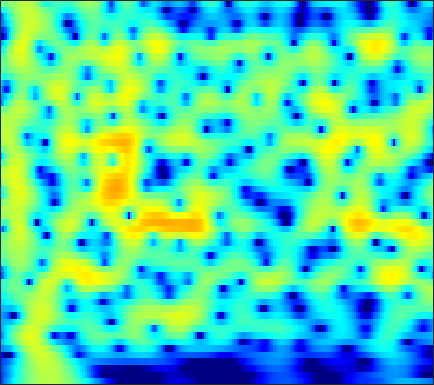

The file beside this chart, header and first rows:
-14.676, -13.093, -11.217, -9.5574, -8.4282, -7.0485, -5.7951, -4.9315, -3.873, -2.9135, -2.0426, -1.4486, -0.72927, -0.087757, 0.34374, 0.85265, 1.2912, 1.5704, 1.8834, 2.1263, 2.3037, 2.3902, 2.4467, 2.4368
-14.85, -13.68, -12.12, -10.6, -9.487, -8.066, -6.722, -5.77, -4.579, -3.48, -2.471, -1.775, -0.9283, -0.172, 0.3357, 0.9344, 1.445, 1.77, 2.127, 2.397, 2.581, 2.662, 2.696, 2.645
-14.12, -13.05, -11.65, -10.28, -9.275, -7.962, -6.69, -5.772, -4.596, -3.486, -2.451, -1.727, -0.837, -0.0384, 0.4986, 1.13, 1.662, 1.995, 2.35, 2.604, 2.756, 2.804, 2.78, 2.658
-14.53, -13.98, -13.1, -12.01, -11.06, -9.649, -8.136, -6.988, -5.485, -4.054, -2.728, -1.814, -0.7089, 0.2571, 0.8892, 1.61, 2.192, 2.539, 2.881, 3.089, 3.165, 3.138, 2.991, 2.719
-17.1, -18.73, -22.66, -33.17, -27.16, -17.78, -12.66, -9.87, -6.928, -4.571, -2.642, -1.418, -0.04185, 1.082, 1.774, 2.512, 3.054, 3.338, 3.564, 3.623, 3.522, 3.346, 2.985, 2.478
-11.05, -10.72, -10.25, -9.644, -8.942, -7.668, -6.074, -4.807, -3.129, -1.573, -0.1918, 0.7126, 1.735, 2.54, 3.001, 3.427, 3.647, 3.676, 3.543, 3.225, 2.732, 2.266, 1.52, 0.6577
-8.856, -7.886, -6.544, -5.214, -4.21, -2.887, -1.613, -0.702, 0.4336, 1.454, 2.345, 2.908, 3.5, 3.896, 4.051, 4.051, 3.801, 3.441, 2.715, 1.703, 0.4007, -0.7591, -2.522, -4.39
-11.97, -9.685, -7.187, -5.085, -3.694, -2.062, -0.6451, 0.2874, 1.395, 2.35, 3.144, 3.627, 4.101, 4.363, 4.405, 4.244, 3.799, 3.257, 2.222, 0.7682, -1.216, -3.141, -6.517, -11.34
-9.904, -8.783, -7.29, -5.829, -4.795, -3.506, -2.294, -1.426, -0.3118, 0.7248, 1.659, 2.26, 2.919, 3.391, 3.614, 3.716, 3.588, 3.339, 2.795, 2.014, 1.032, 0.1906, -0.9938, -2.154
-9.284, -9.159, -8.981, -8.79, -8.596, -8.16, -7.265, -6.284, -4.69, -3.01, -1.434, -0.3776, 0.8355, 1.808, 2.379, 2.939, 3.265, 3.372, 3.337, 3.129, 2.77, 2.418, 1.872, 1.269
-10.17, -10.41, -11.22, -12.99, -15.35, -21.86, -30.05, -17.54, -10.82, -6.723, -3.848, -2.171, -0.3792, 1.015, 1.843, 2.686, 3.268, 3.557, 3.759, 3.77, 3.609, 3.381, 2.946, 2.378
-9.117, -8.819, -8.65, -8.631, -8.585, -8.38, -7.831, -7.022, -5.52, -3.852, -2.249, -1.149, 0.1575, 1.258, 1.943, 2.679, 3.217, 3.495, 3.701, 3.731, 3.578, 3.346, 2.876, 2.215
-7.571, -6.935, -6.177, -5.446, -4.953, -4.324, -3.649, -3.084, -2.286, -1.494, -0.7023, -0.1131, 0.6389, 1.319, 1.77, 2.286, 2.697, 2.921, 3.104, 3.13, 2.994, 2.785, 2.345, 1.717
-6.262, -5.434, -4.484, -3.657, -3.147, -2.533, -1.971, -1.592, -1.18, -0.8182, -0.4533, -0.1789, 0.2095, 0.6298, 0.9663, 1.435, 1.89, 2.192, 2.512, 2.7, 2.726, 2.622, 2.311, 1.791
-4.438, -3.673, -2.756, -2.005, -1.547, -1.055, -0.7443, -0.697, -0.8273, -1.123, -1.538, -1.886, -2.219, -2.111, -1.654, -0.6857, 0.4288, 1.216, 2.135, 2.823, 3.251, 3.386, 3.317, 2.955
-4.799, -4.128, -3.11, -2.147, -1.489, -0.853, -0.6023, -0.6817, -1.156, -2.256, -4.309, -6.755, -12.66, -23.35, -12.44, -6.03, -2.492, -0.6645, 1.095, 2.338, 3.202, 3.644, 3.978, 4.019
-13.99, -11.51, -8.122, -5.449, -3.926, -2.52, -1.701, -1.347, -1.312, -1.793, -2.598, -3.331, -4.279, -4.708, -4.497, -3.725, -2.758, -2.041, -1.136, -0.2642, 0.5746, 1.206, 1.99, 2.639
-11.85, -10.13, -7.232, -4.774, -3.292, -1.841, -0.7903, -0.2585, 0.07252, 0.1105, -0.0681, -0.3587, -0.8713, -1.5, -2.063, -2.97, -4.082, -5.035, -6.219, -6.489, -5.237, -3.695, -1.61, 0.2111
-4.226, -3.464, -2.431, -1.388, -0.6787, 0.1414, 0.8064, 1.13, 1.368, 1.423, 1.221, 0.9177, 0.3274, -0.5336, -1.389, -2.881, -4.942, -7.059, -10.92, -13.95, -10.48, -7.168, -3.856, -1.458
-1.878, -1.306, -0.6105, 0.04647, 0.4763, 0.996, 1.372, 1.55, 1.692, 1.654, 1.434, 1.182, 0.6825, 0.01677, -0.5681, -1.444, -2.369, -3.02, -3.682, -3.928, -3.663, -3.19, -2.336, -1.374
-0.9234, -0.4548, 0.1506, 0.7018, 1.077, 1.502, 1.793, 1.95, 2.045, 1.97, 1.77, 1.525, 1.073, 0.5159, 0.03509, -0.6639, -1.367, -1.853, -2.408, -2.781, -2.91, -2.844, -2.538, -2.045
-0.6781, -0.2084, 0.444, 1.072, 1.521, 2.02, 2.424, 2.647, 2.76, 2.715, 2.5, 2.189, 1.64, 0.9338, 0.2933, -0.6714, -1.756, -2.63, -3.82, -4.96, -5.779, -5.977, -5.544, -4.532
-2.076, -1.71, -0.8957, 0.1511, 0.9817, 1.983, 2.806, 3.223, 3.507, 3.526, 3.222, 2.822, 2.061, 1.047, 0.148, -1.214, -2.797, -4.182, -6.46, -9.727, -15.59, -25.57, -15.48, -8.775
-9.929, -12.67, -8.432, -3.613, -1.144, 1.191, 2.67, 3.34, 3.825, 3.78, 3.291, 2.66, 1.422, -0.1771, -1.566, -3.532, -5.244, -6.2, -7.048, -7.532, -7.726, -7.419, -6.143, -4.241
-3.539, -3.883, -2.879, -1.053, 0.3199, 1.841, 2.864, 3.324, 3.549, 3.264, 2.538, 1.616, -0.1454, -2.684, -5.357, -10.69, -22.76, -20.74, -11.9, -8.212, -5.978, -4.729, -3.289, -1.996
0.9872, 1.085, 1.356, 1.814, 2.203, 2.688, 3.012, 3.145, 3.045, 2.678, 1.966, 1.206, -0.1015, -1.773, -3.165, -5.056, -6.465, -6.91, -6.675, -5.984, -5.21, -4.655, -4.002, -3.342
1.473, 1.664, 1.989, 2.374, 2.655, 2.968, 3.188, 3.244, 3.17, 2.906, 2.42, 1.943, 1.131, 0.2039, -0.5516, -1.558, -2.511, -3.153, -3.914, -4.591, -5.265, -5.774, -6.446, -6.985
-0.3729, 0.1094, 0.9316, 1.756, 2.321, 2.947, 3.404, 3.602, 3.716, 3.601, 3.315, 2.964, 2.362, 1.615, 0.9677, 0.02102, -1.024, -1.864, -3.099, -4.49, -6.128, -7.622, -10.15, -13.9
-6.764, -4.39, -1.643, 0.4038, 1.581, 2.76, 3.55, 3.932, 4.191, 4.176, 3.943, 3.619, 3.033, 2.257, 1.582, 0.5485, -0.6163, -1.572, -2.955, -4.466, -6.11, -7.44, -9.328, -11.16
-6.107, -3.85, -1.186, 0.8189, 1.965, 3.11, 3.844, 4.196, 4.372, 4.295, 3.934, 3.525, 2.771, 1.827, 0.9992, -0.2331, -1.582, -2.663, -4.142, -5.67, -7.176, -8.251, -9.44, -10.21
0.5739, 1.09, 1.887, 2.714, 3.263, 3.834, 4.203, 4.314, 4.248, 3.919, 3.325, 2.7, 1.625, 0.3066, -0.8425, -2.531, -4.342, -5.71, -7.505, -9.249, -11.07, -12.61, -15.13, -17.81
2.408, 2.709, 3.152, 3.611, 3.917, 4.21, 4.355, 4.309, 4.059, 3.512, 2.693, 1.84, 0.4209, -1.438, -3.12, -5.851, -9.099, -11.68, -14.33, -14.95, -14.81, -14.99, -16.04, -17.44
1.33, 1.793, 2.493, 3.159, 3.587, 4.015, 4.222, 4.219, 3.988, 3.466, 2.627, 1.786, 0.3364, -1.558, -3.329, -6.314, -10.26, -14.05, -18.41, -16.18, -13.09, -11.53, -10.01, -8.784
-3.73, -2.247, -0.2944, 1.258, 2.158, 3.024, 3.495, 3.658, 3.561, 3.214, 2.564, 1.934, 0.835, -0.4481, -1.542, -3.069, -4.583, -5.545, -6.411, -6.623, -6.302, -5.823, -4.98, -4.047
-9.244, -5.567, -2.244, -0.06605, 1.082, 2.087, 2.636, 2.775, 2.685, 2.301, 1.736, 1.176, 0.3712, -0.5246, -1.203, -2.116, -2.971, -3.539, -4.113, -4.418, -4.349, -4.029, -3.324, -2.364
-2.211, -1.16, 0.186, 1.29, 1.875, 2.305, 2.378, 2.162, 1.63, 0.8062, -0.1542, -0.889, -1.752, -2.474, -2.953, -3.598, -4.365, -5.076, -6.206, -7.357, -7.909, -7.451, -5.758, -3.577
1.156, 1.798, 2.429, 2.834, 2.923, 2.743, 2.131, 1.397, -0.08316, -2.089, -4.716, -6.765, -8.591, -8.213, -7.365, -6.545, -6.487, -7.037, -8.771, -12.4, -20.43, -18.53, -9.867, -5.078
2.067, 2.552, 2.959, 3.065, 2.955, 2.509, 1.659, 0.7199, -1.029, -3.56, -7.123, -10.69, -14.23, -11.52, -9.148, -7.12, -6.13, -5.854, -5.877, -6.058, -5.929, -5.406, -4.117, -2.459
2.132, 2.419, 2.662, 2.689, 2.575, 2.211, 1.629, 1.014, 0.01034, -1.169, -2.418, -3.221, -4.018, -4.344, -4.325, -4.177, -4.005, -3.916, -3.836, -3.707, -3.461, -3.159, -2.561, -1.785
2.078, 2.207, 2.35, 2.411, 2.383, 2.243, 1.988, 1.711, 1.245, 0.7184, 0.1314, -0.2978, -0.8319, -1.324, -1.651, -2.096, -2.529, -2.864, -3.332, -3.763, -4.094, -4.192, -4.027, -3.487
1.42, 1.534, 1.722, 1.969, 2.13, 2.309, 2.378, 2.38, 2.261, 2.032, 1.713, 1.392, 0.9277, 0.3771, -0.09989, -0.8067, -1.657, -2.418, -3.635, -5.212, -7.19, -8.777, -10.04, -8.795
-1.563, -1.22, -0.478, 0.3685, 0.9919, 1.702, 2.241, 2.518, 2.727, 2.72, 2.537, 2.292, 1.807, 1.209, 0.6884, -0.07638, -0.9583, -1.734, -3.012, -4.753, -7.287, -9.931, -13.2, -10.52
-12.14, -8.842, -5.371, -2.991, -1.603, -0.168, 0.9389, 1.516, 2.027, 2.211, 2.046, 1.737, 1.056, 0.1661, -0.526, -1.373, -1.916, -2.097, -2.176, -2.179, -2.182, -2.122, -1.791, -1.068
-10.54, -9.769, -8.111, -6.293, -4.859, -2.987, -1.376, -0.4152, 0.4422, 0.8183, 0.6464, 0.1089, -1.159, -3.256, -5.5, -9.007, -9.675, -7.376, -4.244, -1.977, -0.3513, 0.588, 1.598, 2.423
-9.751, -12.19, -16.16, -15.19, -11.29, -7.044, -4.137, -2.557, -1.181, -0.4722, -0.3677, -0.7024, -1.727, -3.44, -5.193, -7.664, -7.94, -6.21, -3.489, -1.276, 0.4044, 1.39, 2.414, 3.179
-7.763, -9.302, -10.91, -10.53, -8.857, -6.238, -4.047, -2.754, -1.486, -0.703, -0.327, -0.2652, -0.4511, -0.8275, -1.127, -1.408, -1.389, -1.143, -0.5772, 0.1203, 0.8314, 1.32, 1.897, 2.369
-3.984, -4.17, -4.145, -3.777, -3.298, -2.465, -1.577, -0.9627, -0.2483, 0.2731, 0.5885, 0.7035, 0.7264, 0.6236, 0.5018, 0.3453, 0.2091, 0.1389, 0.1046, 0.137, 0.219, 0.3127, 0.4815, 0.6929
-2.064, -1.789, -1.382, -0.8777, -0.4613, 0.1023, 0.6606, 1.029, 1.431, 1.715, 1.85, 1.844, 1.719, 1.474, 1.217, 0.7971, 0.3164, -0.07223, -0.6178, -1.173, -1.697, -2.018, -2.286, -2.274
-1.744, -1.138, -0.3549, 0.4285, 0.9942, 1.67, 2.253, 2.595, 2.913, 3.065, 3.031, 2.869, 2.481, 1.922, 1.392, 0.5423, -0.4216, -1.205, -2.358, -3.684, -5.238, -6.568, -8.347, -9.073
-3.528, -2.357, -0.893, 0.3984, 1.27, 2.268, 3.057, 3.519, 3.904, 4.022, 3.869, 3.561, 2.86, 1.833, 0.8646, -0.6367, -2.27, -3.46, -4.914, -6.279, -7.967, -9.821, -13.86, -18.28
-7.046, -5.007, -2.737, -0.8241, 0.422, 1.867, 3.026, 3.704, 4.323, 4.578, 4.436, 4.05, 3.119, 1.61, 0.0258, -2.845, -6.863, -10.43, -12.17, -9.623, -7.636, -6.799, -6.113, -5.428
-9.62, -8.327, -6.191, -3.842, -2.134, -0.04333, 1.695, 2.719, 3.743, 4.346, 4.492, 4.294, 3.61, 2.4, 1.099, -1.249, -4.25, -6.468, -7.454, -5.933, -4.153, -3.129, -2.167, -1.533
-18.48, -20.71, -15.38, -9.666, -6.496, -3.241, -0.7858, 0.6395, 2.086, 3.07, 3.635, 3.799, 3.692, 3.254, 2.741, 1.914, 1.052, 0.4844, -0.02312, -0.2352, -0.2461, -0.2227, -0.25, -0.406
-15.24, -15.28, -13.04, -9.66, -7.213, -4.387, -2.057, -0.6251, 0.8909, 2.01, 2.794, 3.18, 3.443, 3.459, 3.344, 3.064, 2.694, 2.384, 1.956, 1.523, 1.066, 0.6844, 0.09068, -0.6475
-12.41, -11.21, -9.233, -7.093, -5.496, -3.513, -1.746, -0.5807, 0.7223, 1.752, 2.512, 2.922, 3.279, 3.437, 3.443, 3.311, 3.049, 2.788, 2.356, 1.84, 1.231, 0.7069, -0.1033, -1.085
-13.52, -10.51, -7.618, -5.355, -3.913, -2.254, -0.8436, 0.07264, 1.109, 1.945, 2.571, 2.904, 3.189, 3.3, 3.271, 3.102, 2.796, 2.489, 1.996, 1.418, 0.7759, 0.251, -0.517, -1.389
-6.786, -5.639, -4.125, -2.767, -1.849, -0.7382, 0.2388, 0.8741, 1.614, 2.209, 2.663, 2.897, 3.053, 3.025, 2.882, 2.546, 2.051, 1.586, 0.8864, 0.1536, -0.5474, -1.021, -1.578, -2.067
-0.97, -0.8557, -0.6171, -0.2823, 0.01075, 0.4637, 0.9623, 1.35, 1.861, 2.314, 2.667, 2.848, 2.927, 2.791, 2.537, 1.956, 1.093, 0.257, -1.08, -2.527, -3.764, -4.29, -4.324, -3.884
